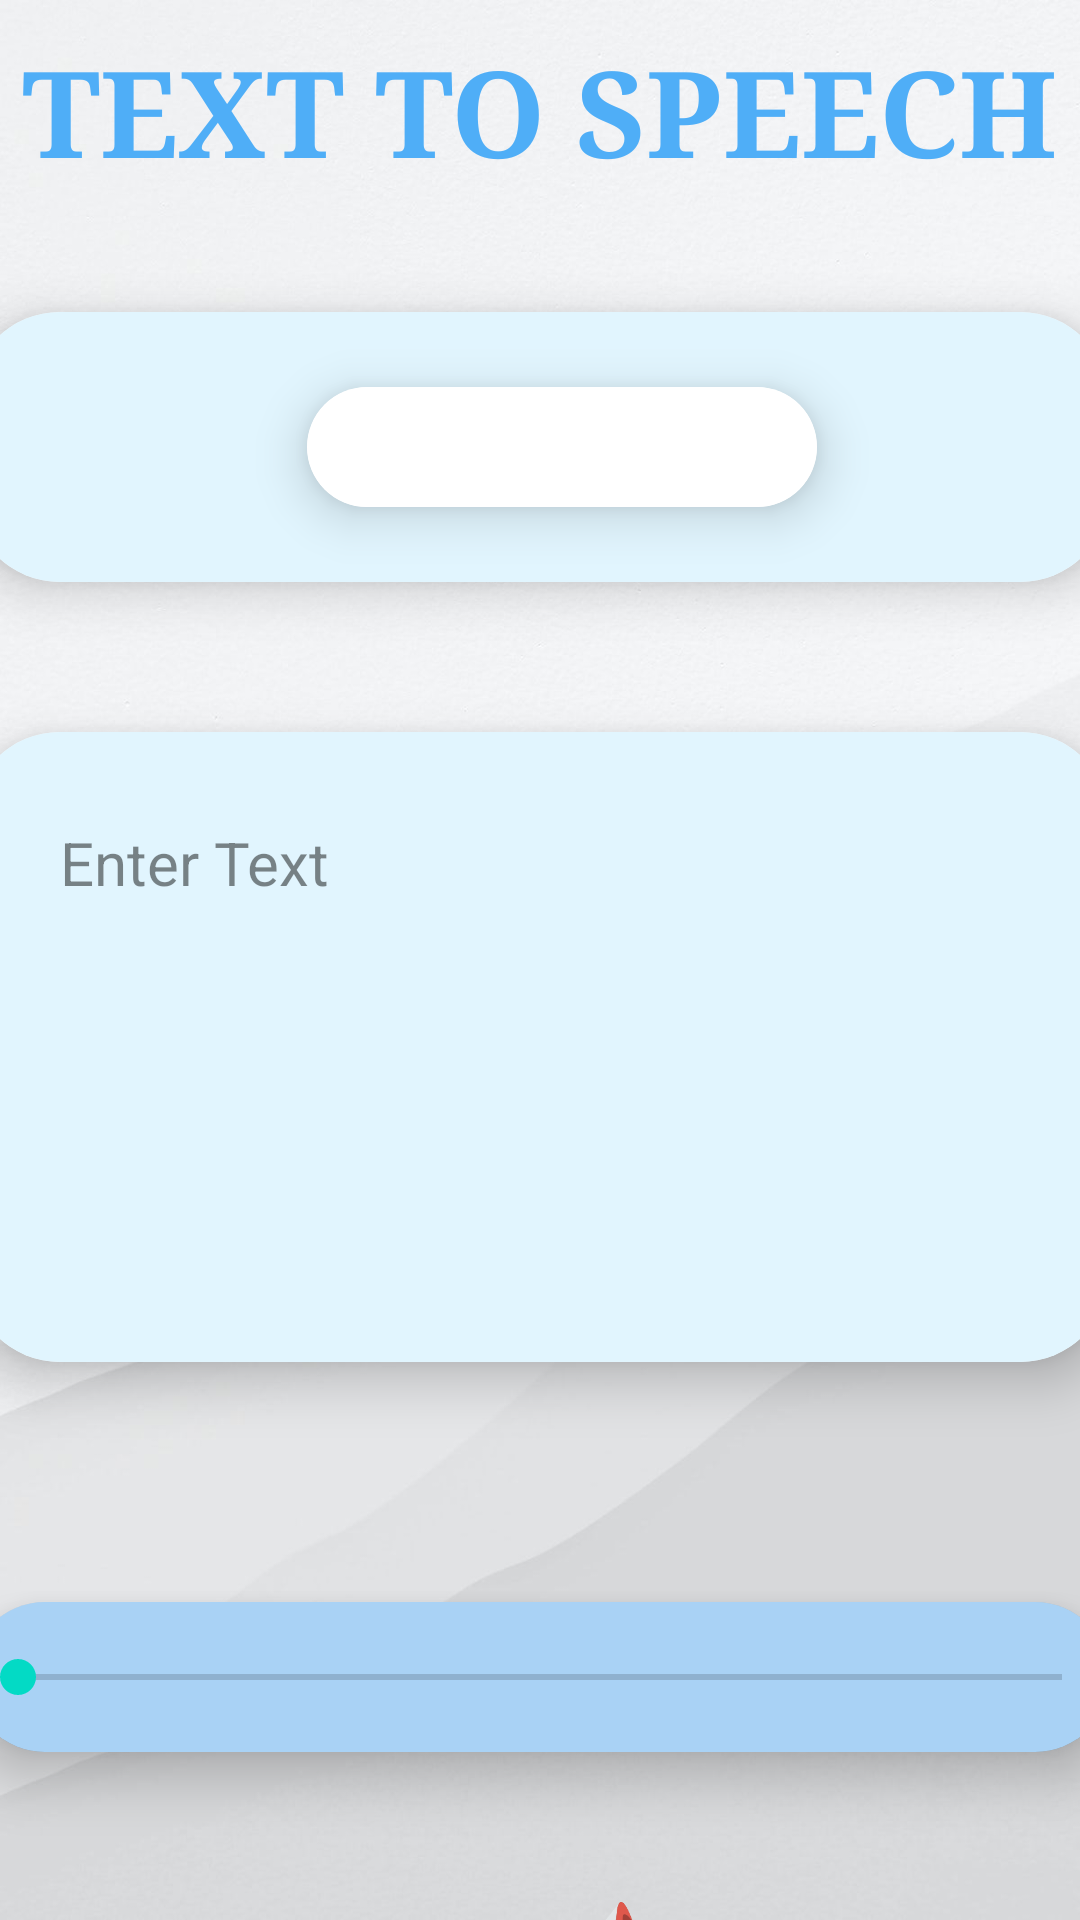

Layout XML and referenced resources for this Android screen:
<!-- AndroidManifest.xml: application theme Theme.VistraSpeechify -->
<!-- res/layout/fragment_add_.xml -->
<?xml version="1.0" encoding="utf-8"?>
<LinearLayout xmlns:android="http://schemas.android.com/apk/res/android"
    xmlns:tools="http://schemas.android.com/tools"
    android:layout_width="match_parent"
    android:layout_height="match_parent"
    xmlns:app="http://schemas.android.com/apk/res-auto"
    android:background="@drawable/graymain"
    android:orientation="vertical"
    tools:context=".Add_Fragment">

    
    <TextView
        android:layout_width="wrap_content"
        android:layout_height="wrap_content"
        android:layout_gravity="center"
        android:textSize="40dp"
        android:textStyle="bold"
        android:layout_marginTop="10dp"
        android:fontFamily="serif"
        android:textColor="#4FAEF7"
        android:text="TEXT TO SPEECH" />

    <androidx.cardview.widget.CardView
        android:layout_width="380dp"
        android:id="@+id/cardbackadd1"
        android:elevation="300dp"
        android:layout_height="90dp"
android:background="@color/white"
        app:cardElevation="10dp"
        android:layout_marginTop="40dp"
        android:layout_gravity="center"
        app:cardCornerRadius="30dp">
        <LinearLayout
            android:layout_width="match_parent"
            android:layout_height="match_parent"
            android:orientation="horizontal"
            android:gravity="center"
            android:background="#E1F5FE"
            android:layout_gravity="center">
            <androidx.cardview.widget.CardView
                android:layout_width="170dp"
                android:elevation="100dp"
                android:layout_height="40dp"
                android:paddingLeft="40dp"
                app:cardElevation="10dp"
                android:background="@color/white"
                android:layout_gravity="center"
                android:layout_marginLeft="15dp"
                app:cardCornerRadius="30dp">

                <Spinner
                    android:id="@+id/spinner6"
                    android:layout_width="match_parent"
                    android:layout_height="match_parent"
                    android:spinnerMode="dropdown"
                    android:background="@color/white"
                    />
            </androidx.cardview.widget.CardView>
        </LinearLayout>


    </androidx.cardview.widget.CardView>

    <androidx.cardview.widget.CardView
        android:layout_width="380dp"
        android:elevation="300dp"
        android:layout_height="210dp"
        android:id="@+id/cardbackadd2"
        app:cardElevation="10dp"
        android:layout_marginTop="50dp"
        android:layout_gravity="center"
        app:cardCornerRadius="30dp">
        <EditText
            android:layout_width="match_parent"
            android:layout_height="match_parent"
            android:background="#E1F5FE"
            android:inputType="textMultiLine"
            android:gravity="top"
            android:textColorHint="#79000000"
            android:hint="Enter Text"
            android:layout_gravity="center"
            android:id="@+id/et1"
            android:padding="30dp"
            android:textColor="@color/black"
            android:textSize="20dp"
            android:fontFamily="sans-serif"
            />


    </androidx.cardview.widget.CardView>

    <androidx.cardview.widget.CardView
        android:layout_width="380dp"
        android:elevation="300dp"
        android:id="@+id/cardbackadd3"
        android:layout_height="50dp"
        app:cardElevation="10dp"
        android:layout_marginTop="80dp"
        android:layout_gravity="center"
        app:cardCornerRadius="60dp">
    <SeekBar
        android:id="@+id/seekBar"
        android:layout_width="match_parent"
        android:layout_gravity="center"
        android:layout_height="match_parent"
        android:background="#611E88E5"

        />
    </androidx.cardview.widget.CardView>

    <LinearLayout
    android:layout_width="match_parent"
    android:layout_height="100dp"
    android:layout_marginTop="50dp"
    android:gravity="center"
    android:orientation="horizontal">

        <ImageView
        android:layout_width="100dp"
        android:layout_height="100dp"
        android:layout_marginLeft="20dp"
        android:src="@drawable/communication"
        android:layout_marginRight="20dp"
        android:id="@+id/play"
        android:elevation="50dp"
        />


    </LinearLayout>


</LinearLayout>
<!-- resources referenced by this layout -->
<resources>
  <color name="black">#FF000000</color>
  <color name="white">#FFFFFFFF</color>
  <!-- drawable communication: png bitmap (drawable-v24, 43691 bytes) -->
  <!-- drawable graymain: jpg bitmap (drawable, 66330 bytes) -->
  <style name="Theme.VistraSpeechify" parent="Theme.MaterialComponents.DayNight.DarkActionBar">
          
          <item name="colorPrimary">@color/purple_500</item>
          <item name="colorPrimaryVariant">@color/purple_700</item>
          <item name="colorOnPrimary">@color/white</item>
          
          <item name="colorSecondary">@color/teal_200</item>
          <item name="colorSecondaryVariant">@color/teal_700</item>
          <item name="colorOnSecondary">@color/black</item>
          
          <item name="android:statusBarColor" tools:targetApi="l">?attr/colorPrimaryVariant</item>
          
      </style>
  <color name="purple_500">#FF6200EE</color>
  <color name="purple_700">#FF3700B3</color>
  <color name="teal_200">#FF03DAC5</color>
  <color name="teal_700">#FF018786</color>
</resources>
